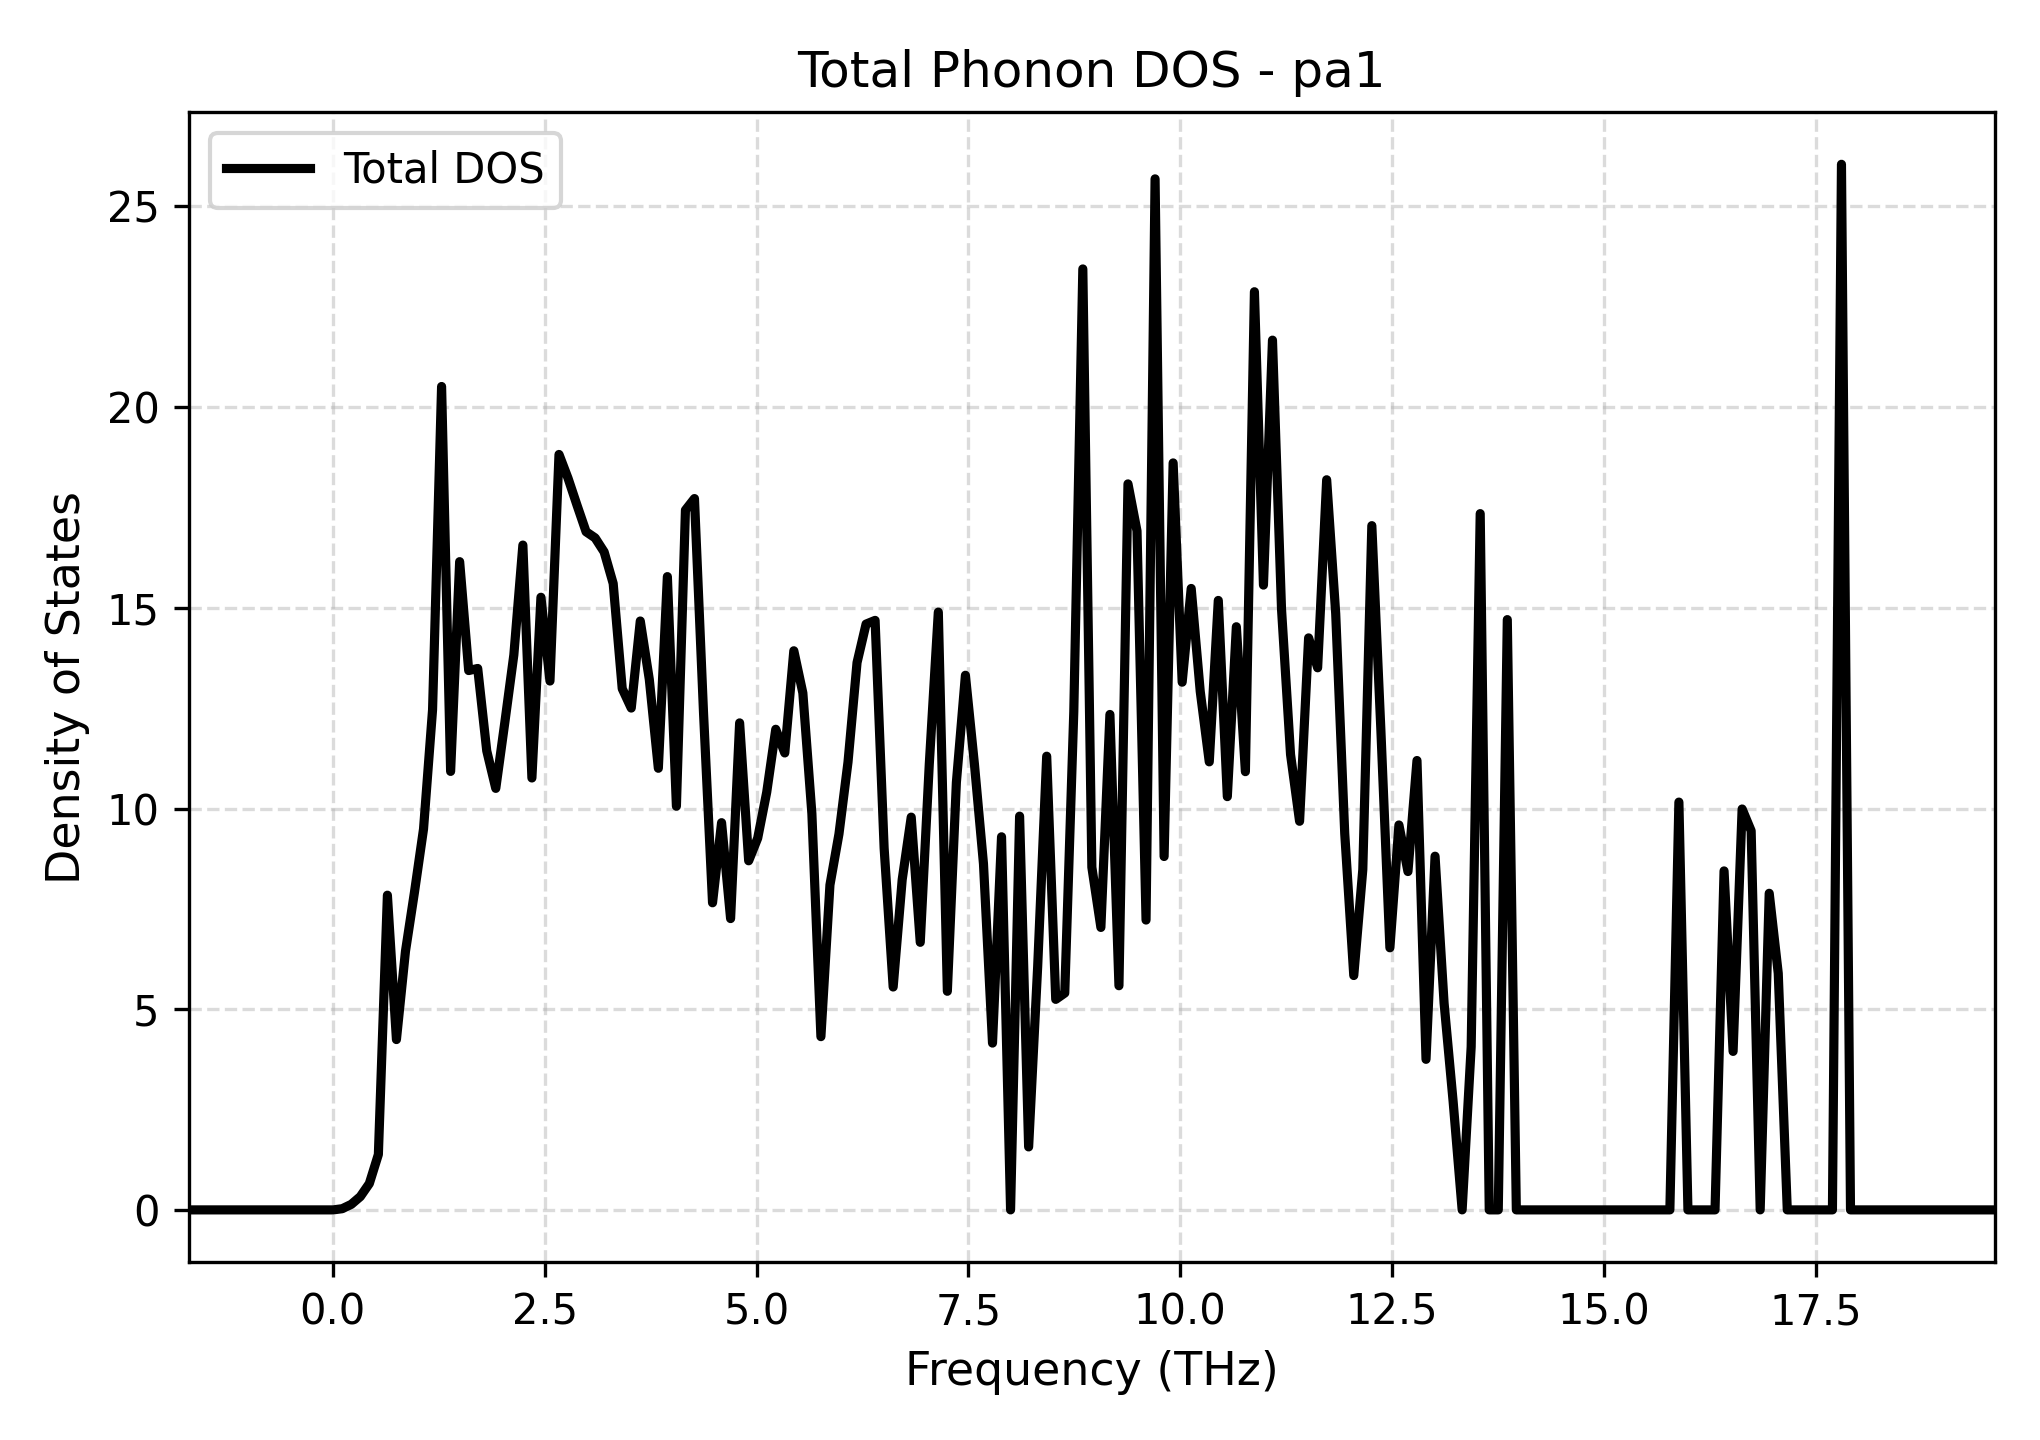

Source data for this figure (header and first rows):
Frequency_THz, Total_DOS
-1.701, 0.0
-1.594, 0.0
-1.488, 0.0
-1.381, 0.0
-1.275, 0.0
-1.168, 0.0
-1.062, 0.0
-0.955, 0.0
-0.8484, 0.0
-0.7418, 0.0
-0.6353, 0.0
-0.5287, 0.0
-0.4221, 0.0
-0.3155, 0.0
-0.209, 0.0
-0.1024, 0.0
0.004185, 0.0
0.1108, 0.0297
0.2173, 0.1378
0.3239, 0.3308
0.4305, 0.6564
0.5371, 1.381
0.6436, 7.841
0.7502, 4.243
0.8568, 6.442
0.9634, 7.919
1.07, 9.489
1.177, 12.46
1.283, 20.51
1.39, 10.92
1.496, 16.15
1.603, 13.44
1.709, 13.49
1.816, 11.44
1.923, 10.5
2.029, 12.14
2.136, 13.83
2.242, 16.56
2.349, 10.76
2.455, 15.26
2.562, 13.18
2.669, 18.82
2.775, 18.23
2.882, 17.55
2.988, 16.9
3.095, 16.74
3.201, 16.39
3.308, 15.61
3.415, 12.99
3.521, 12.5
3.628, 14.67
3.734, 13.21
3.841, 11
3.947, 15.78
4.054, 10.06
4.161, 17.43
4.267, 17.72
4.374, 12.4
4.48, 7.651
4.587, 9.647
... 141 more rows
